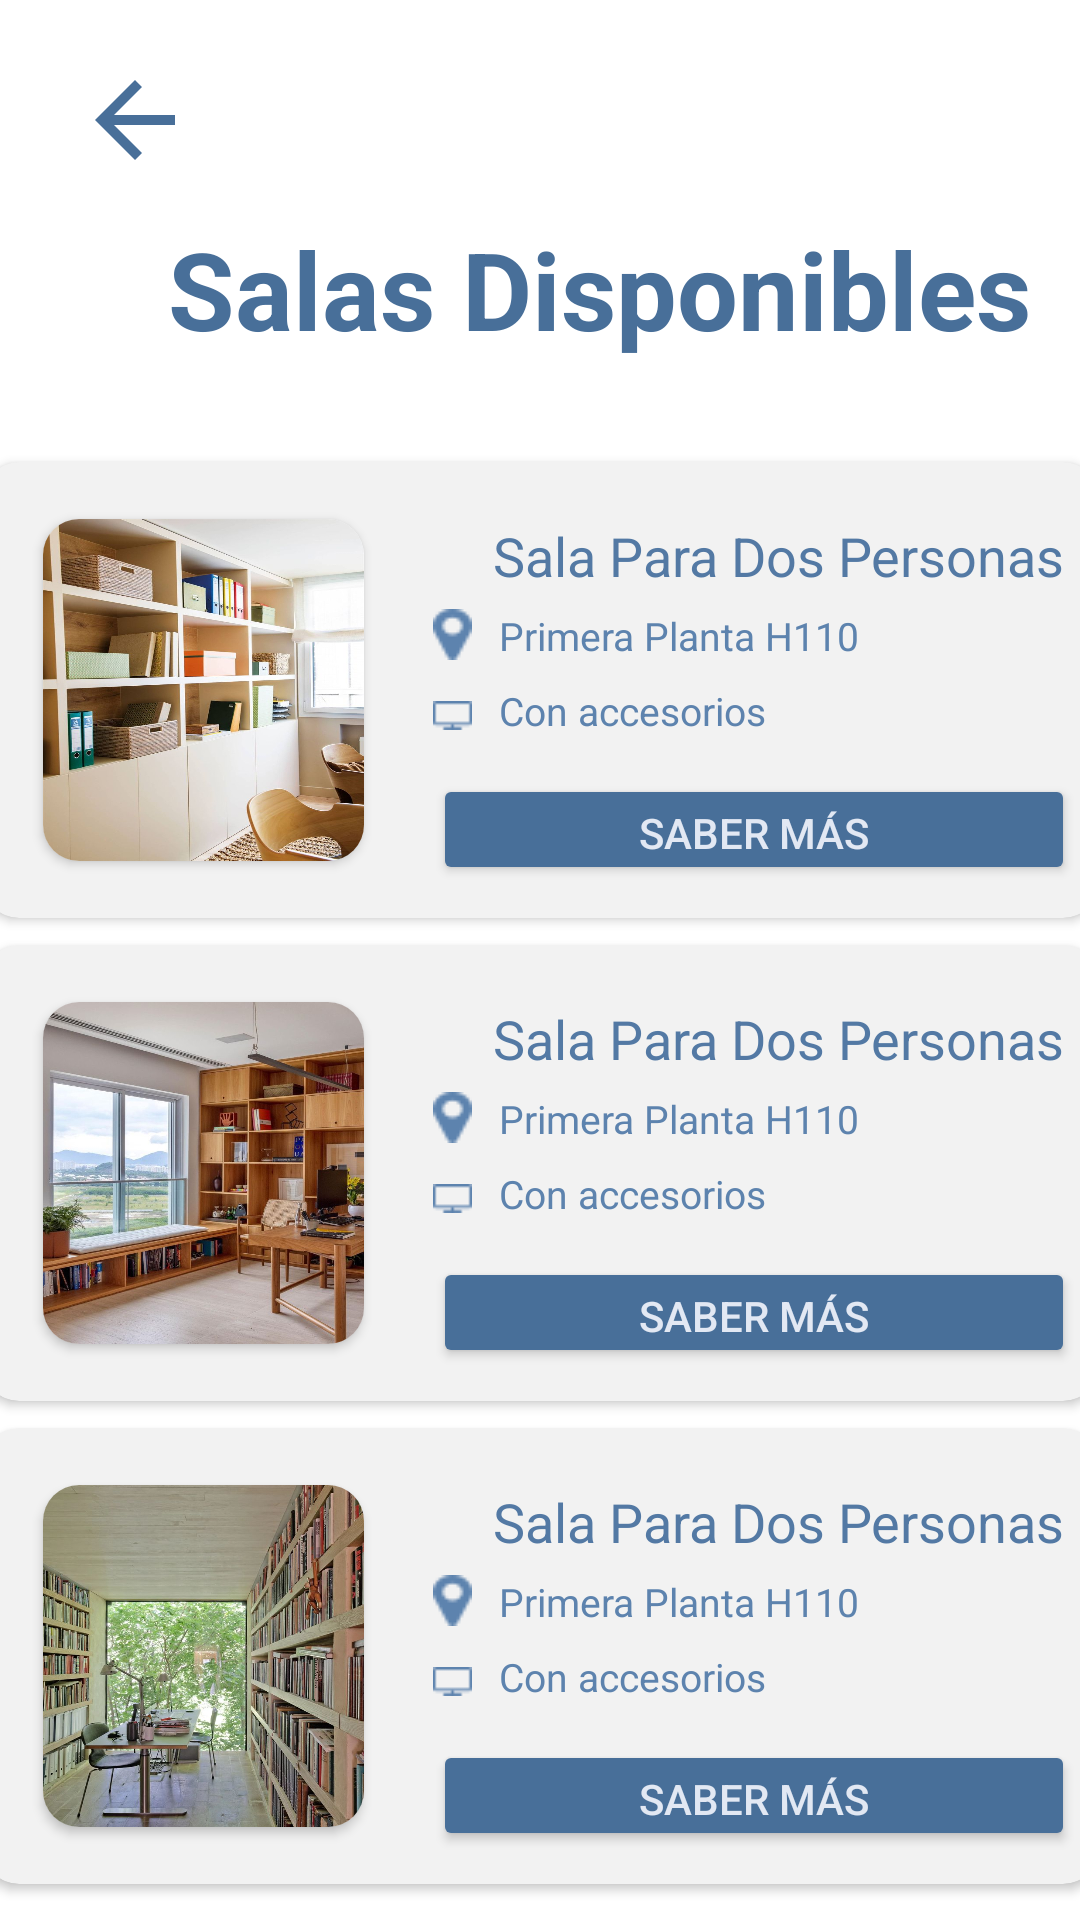

The Android layout XML behind this screen, and the referenced resources:
<!-- AndroidManifest.xml: application theme Theme.BiblioTech -->
<!-- res/layout/salas_dispo.xml -->
<?xml version="1.0" encoding="utf-8"?>
<androidx.constraintlayout.widget.ConstraintLayout xmlns:android="http://schemas.android.com/apk/res/android"
    xmlns:app="http://schemas.android.com/apk/res-auto"
    xmlns:tools="http://schemas.android.com/tools"
    android:layout_width="match_parent"
    android:layout_height="match_parent">

    <androidx.cardview.widget.CardView
        android:layout_width="372dp"
        android:layout_height="152dp"
        android:layout_marginTop="9dp"
        android:backgroundTint="@color/gris"
        app:cardCornerRadius="12dp"
        app:layout_constraintEnd_toEndOf="parent"
        app:layout_constraintHorizontal_bias="0.0"
        app:layout_constraintStart_toStartOf="@+id/cardView3"
        app:layout_constraintTop_toBottomOf="@+id/cardView3">

        <Button
            android:id="@+id/button12"
            style="@style/botonessabermas"
            android:layout_width="214dp"
            android:layout_height="37dp"
            android:layout_marginLeft="150dp"
            android:layout_marginTop="104dp"
            android:text="Saber más"
            app:cornerRadius="7dp" />

        <ImageView
            android:id="@+id/imageView17"
            android:layout_width="13dp"
            android:layout_height="17dp"
            android:layout_marginLeft="150dp"
            android:layout_marginTop="76dp"
            android:layout_marginRight="207dp"
            app:srcCompat="@drawable/computer" />

        <ImageView
            android:id="@+id/imageView18"
            android:layout_width="13dp"
            android:layout_height="17dp"
            android:layout_marginLeft="150dp"
            android:layout_marginTop="49dp"
            android:layout_marginRight="207dp"
            app:srcCompat="@drawable/pin" />

        <TextView
            android:id="@+id/textView35"
            android:layout_width="wrap_content"
            android:layout_height="wrap_content"
            android:layout_marginLeft="170dp"
            android:layout_marginTop="19dp"
            android:text="@string/Sala_para"
            android:textColor="#5379a4"
            android:textSize="18sp" />

        <TextView
            android:id="@+id/textView38"
            android:layout_width="wrap_content"
            android:layout_height="wrap_content"
            android:layout_marginLeft="172dp"
            android:layout_marginTop="49dp"
            android:text="@string/Primera_planta_H110"
            android:textColor="#5d83ae"
            android:textSize="13sp" />

        <TextView
            android:id="@+id/textView39"
            android:layout_width="wrap_content"
            android:layout_height="wrap_content"
            android:layout_marginLeft="172dp"
            android:layout_marginTop="74dp"
            android:text="@string/Con_Accesorios"
            android:textColor="#5d83ae"
            android:textSize="13sp" />

        <androidx.cardview.widget.CardView
            android:layout_width="107dp"
            android:layout_height="114dp"
            android:layout_marginLeft="20dp"
            android:layout_marginTop="19dp"
            app:cardCornerRadius="12dp">

            <ImageView
                android:id="@+id/imageView16"
                android:layout_width="match_parent"
                android:layout_height="match_parent"
                android:background="@drawable/salatres" />
        </androidx.cardview.widget.CardView>
    </androidx.cardview.widget.CardView>

    <androidx.cardview.widget.CardView
        android:id="@+id/cardView3"
        android:layout_width="372dp"
        android:layout_height="152dp"
        android:layout_marginTop="9dp"
        android:backgroundTint="@color/gris"
        app:cardCornerRadius="12dp"
        app:layout_constraintEnd_toEndOf="@+id/cardView2"
        app:layout_constraintHorizontal_bias="0.41"
        app:layout_constraintStart_toStartOf="@+id/cardView2"
        app:layout_constraintTop_toBottomOf="@+id/cardView2">

        <Button
            android:id="@+id/button12"
            style="@style/botonessabermas"
            android:layout_width="214dp"
            android:layout_height="37dp"
            android:layout_marginLeft="150dp"
            android:layout_marginTop="104dp"
            android:text="@string/Saber_Mas"
            app:cornerRadius="7dp" />

        <ImageView
            android:id="@+id/imageView17"
            android:layout_width="13dp"
            android:layout_height="17dp"
            android:layout_marginLeft="150dp"
            android:layout_marginTop="76dp"
            android:layout_marginRight="207dp"
            app:srcCompat="@drawable/computer" />

        <ImageView
            android:id="@+id/imageView18"
            android:layout_width="13dp"
            android:layout_height="17dp"
            android:layout_marginLeft="150dp"
            android:layout_marginTop="49dp"
            android:layout_marginRight="207dp"
            app:srcCompat="@drawable/pin" />

        <TextView
            android:id="@+id/textView35"
            android:layout_width="wrap_content"
            android:layout_height="wrap_content"
            android:layout_marginLeft="170dp"
            android:layout_marginTop="19dp"
            android:text="@string/Sala_para"
            android:textColor="#5379a4"
            android:textSize="18sp" />

        <TextView
            android:id="@+id/textView38"
            android:layout_width="wrap_content"
            android:layout_height="wrap_content"
            android:layout_marginLeft="172dp"
            android:layout_marginTop="49dp"
            android:text="@string/Primera_planta_H110"
            android:textColor="#5d83ae"
            android:textSize="13sp" />

        <TextView
            android:id="@+id/textView39"
            android:layout_width="wrap_content"
            android:layout_height="wrap_content"
            android:layout_marginLeft="172dp"
            android:layout_marginTop="74dp"
            android:text="@string/Con_Accesorios"
            android:textColor="#5d83ae"
            android:textSize="13sp" />

        <androidx.cardview.widget.CardView
            android:layout_width="107dp"
            android:layout_height="114dp"
            android:layout_marginLeft="20dp"
            android:layout_marginTop="19dp"
            app:cardCornerRadius="12dp">

            <ImageView
                android:id="@+id/imageView16"
                android:layout_width="match_parent"
                android:layout_height="match_parent"
                android:background="@drawable/salauno" />
        </androidx.cardview.widget.CardView>
    </androidx.cardview.widget.CardView>

    <ImageView
        android:id="@+id/imageView14"
        style="@style/iconoflecha"
        android:layout_width="50dp"
        android:layout_height="40dp"
        android:layout_marginStart="20dp"
        android:layout_marginTop="20dp"
        app:layout_constraintStart_toStartOf="parent"
        app:layout_constraintTop_toTopOf="parent"
        app:srcCompat="?attr/actionModeCloseDrawable" />

    <TextView
        android:id="@+id/textView32"
        style="@style/titulosalas"
        android:layout_width="409dp"
        android:layout_height="68dp"
        android:layout_marginTop="72dp"
        android:text="@string/Las_Salas_Disponibles_Son"
        android:textAlignment="center"
        android:textSize="36sp"
        android:textStyle="bold"
        app:layout_constraintEnd_toEndOf="parent"
        app:layout_constraintHorizontal_bias="0.0"
        app:layout_constraintStart_toStartOf="parent"
        app:layout_constraintTop_toTopOf="parent" />

    <androidx.cardview.widget.CardView
        android:id="@+id/cardView2"
        android:layout_width="372dp"
        android:layout_height="152dp"
        android:layout_marginTop="14dp"
        android:backgroundTint="@color/gris"
        app:cardCornerRadius="12dp"
        app:layout_constraintEnd_toEndOf="parent"
        app:layout_constraintStart_toStartOf="parent"
        app:layout_constraintTop_toBottomOf="@+id/textView32">

        <Button
            android:id="@+id/button12"
            style="@style/botonessabermas"
            android:layout_width="214dp"
            android:layout_height="37dp"
            android:layout_marginLeft="150dp"
            android:layout_marginTop="104dp"
            android:text="@string/Saber_Mas"
            app:cornerRadius="7dp" />

        <ImageView
            android:id="@+id/imageView17"
            android:layout_width="13dp"
            android:layout_height="17dp"
            android:layout_marginLeft="150dp"
            android:layout_marginTop="76dp"
            android:layout_marginRight="207dp"
            app:srcCompat="@drawable/computer" />

        <ImageView
            android:id="@+id/imageView18"
            android:layout_width="13dp"
            android:layout_height="17dp"
            android:layout_marginLeft="150dp"
            android:layout_marginTop="49dp"
            android:layout_marginRight="207dp"
            app:srcCompat="@drawable/pin" />

        <TextView
            android:id="@+id/textView35"
            android:layout_width="wrap_content"
            android:layout_height="wrap_content"
            android:layout_marginLeft="170dp"
            android:layout_marginTop="19dp"
            android:text="@string/Sala_para"
            android:textColor="#5379a4"
            android:textSize="18sp" />

        <TextView
            android:id="@+id/textView38"
            android:layout_width="wrap_content"
            android:layout_height="wrap_content"
            android:layout_marginLeft="172dp"
            android:layout_marginTop="49dp"
            android:text="@string/Primera_planta_H110"
            android:textColor="#5d83ae"
            android:textSize="13sp" />

        <TextView
            android:id="@+id/textView39"
            android:layout_width="wrap_content"
            android:layout_height="wrap_content"
            android:layout_marginLeft="172dp"
            android:layout_marginTop="74dp"
            android:text="@string/Con_Accesorios"
            android:textColor="#5d83ae"
            android:textSize="13sp" />

        <androidx.cardview.widget.CardView
            android:layout_width="107dp"
            android:layout_height="114dp"
            android:layout_marginLeft="20dp"
            android:layout_marginTop="19dp"
            app:cardCornerRadius="12dp">

            <ImageView
                android:id="@+id/imageView16"
                android:layout_width="match_parent"
                android:layout_height="match_parent"
                android:background="@drawable/salados" />
        </androidx.cardview.widget.CardView>
    </androidx.cardview.widget.CardView>
</androidx.constraintlayout.widget.ConstraintLayout>
<!-- resources referenced by this layout -->
<resources>
  <color name="gris"> #f2f2f2</color>
  <!-- drawable computer: png bitmap (drawable, 660 bytes) -->
  <!-- drawable pin: png bitmap (drawable, 941 bytes) -->
  <!-- drawable salados: jpeg bitmap (drawable, 104527 bytes) -->
  <!-- drawable salatres: jpeg bitmap (drawable, 142683 bytes) -->
  <!-- drawable salauno: jpeg bitmap (drawable, 107785 bytes) -->
  <string name="Con_Accesorios">Con accesorios</string>
  <string name="Las_Salas_Disponibles_Son">"Salas Disponibles "</string>
  <string name="Primera_planta_H110">Primera Planta H110</string>
  <string name="Saber_Mas">Saber más</string>
  <string name="Sala_para">Sala Para Dos Personas</string>
  <style name="botonessabermas">
          <item name="android:backgroundTint">@color/claro_txt</item>
          <item name="android:textColor">@color/G1</item>
      </style>
  <style name="iconoflecha">
          <item name="tint">@color/claroFondo.toolbar</item>
      </style>
  <style name="titulosalas">
          <item name="android:textColor">@color/claro_txt</item>
      </style>
  <style name="Theme.BiblioTech" parent="Base.Theme.BiblioTech" />
  <color name="claro_txt">#486f99</color>
  <color name="G1">#e2e8f3</color>
  <color name="claroFondo.toolbar">#486f99</color>
  <style name="Base.Theme.BiblioTech" parent="Theme.Material3.DayNight.NoActionBar">
          
          
          <item name="android:colorBackground">@color/claroFondo</item>
      </style>
  <color name="claroFondo">#FFFFFFFF</color>
</resources>
